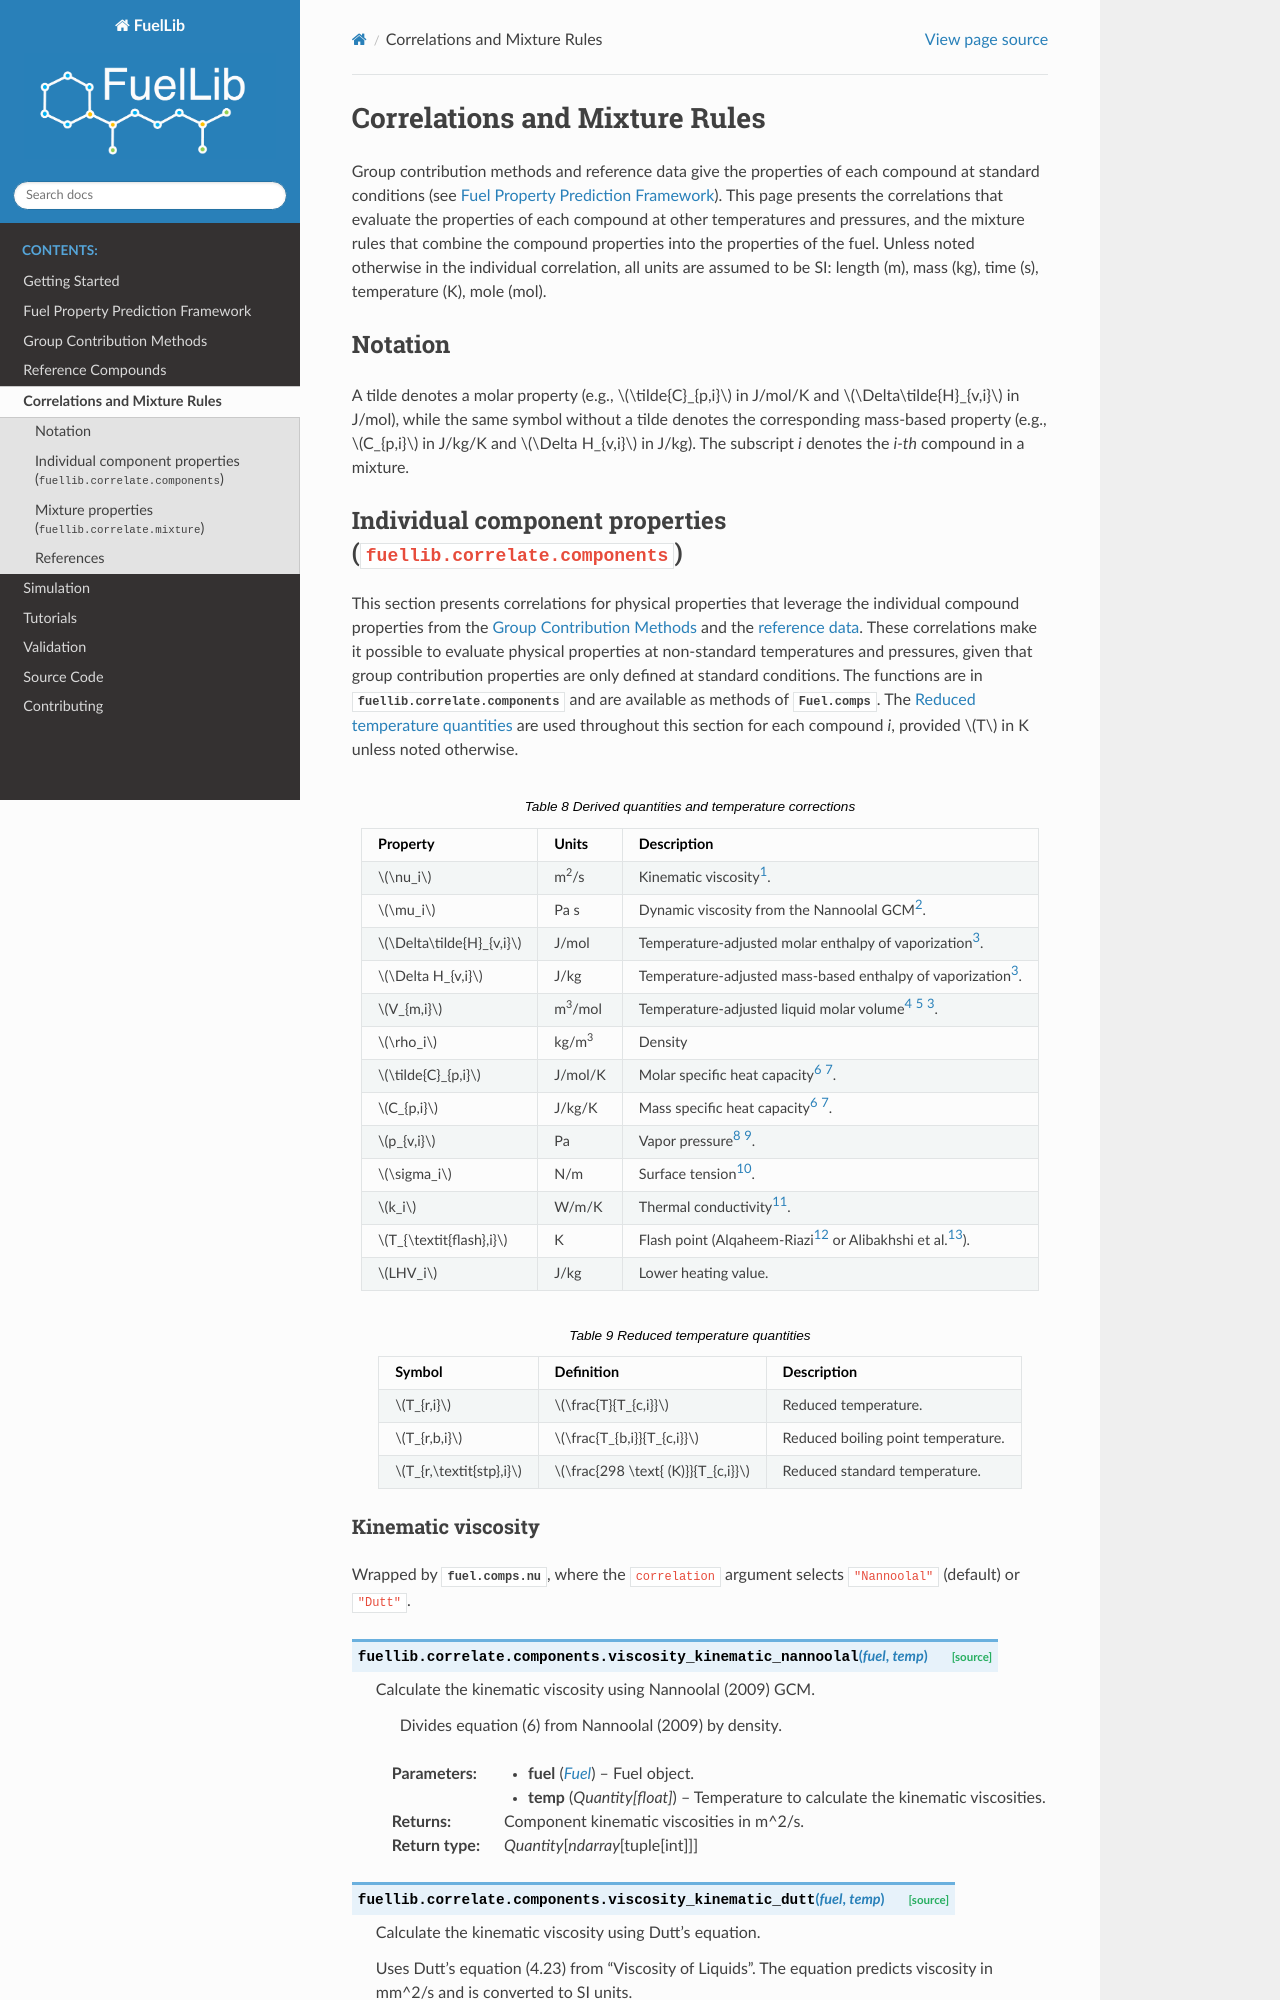

repository: NatLabRockies/FuelLib · page: correlations.html · generator: sphinx

Correlations and Mixture Rules
==============================

Group contribution methods and reference data give the properties of each
compound at standard conditions (see :doc:`prediction_framework`). This page
presents the correlations that evaluate the properties of each compound at
other temperatures and pressures, and the mixture rules that combine the
compound properties into the properties of the fuel. Unless noted otherwise in
the individual correlation, all units are assumed to be SI: length (m), mass
(kg), time (s), temperature (K), mole (mol).

.. _sec-correlations-notation:

Notation
--------

A tilde denotes a molar property (e.g., :math:`\tilde{C}_{p,i}` in J/mol/K and
:math:`\Delta\tilde{H}_{v,i}` in J/mol), while the same symbol without a tilde
denotes the corresponding mass-based property (e.g., :math:`C_{p,i}` in J/kg/K
and :math:`\Delta H_{v,i}` in J/kg). The subscript *i* denotes the *i-th*
compound in a mixture.

.. _eq-GCM-correlations:
